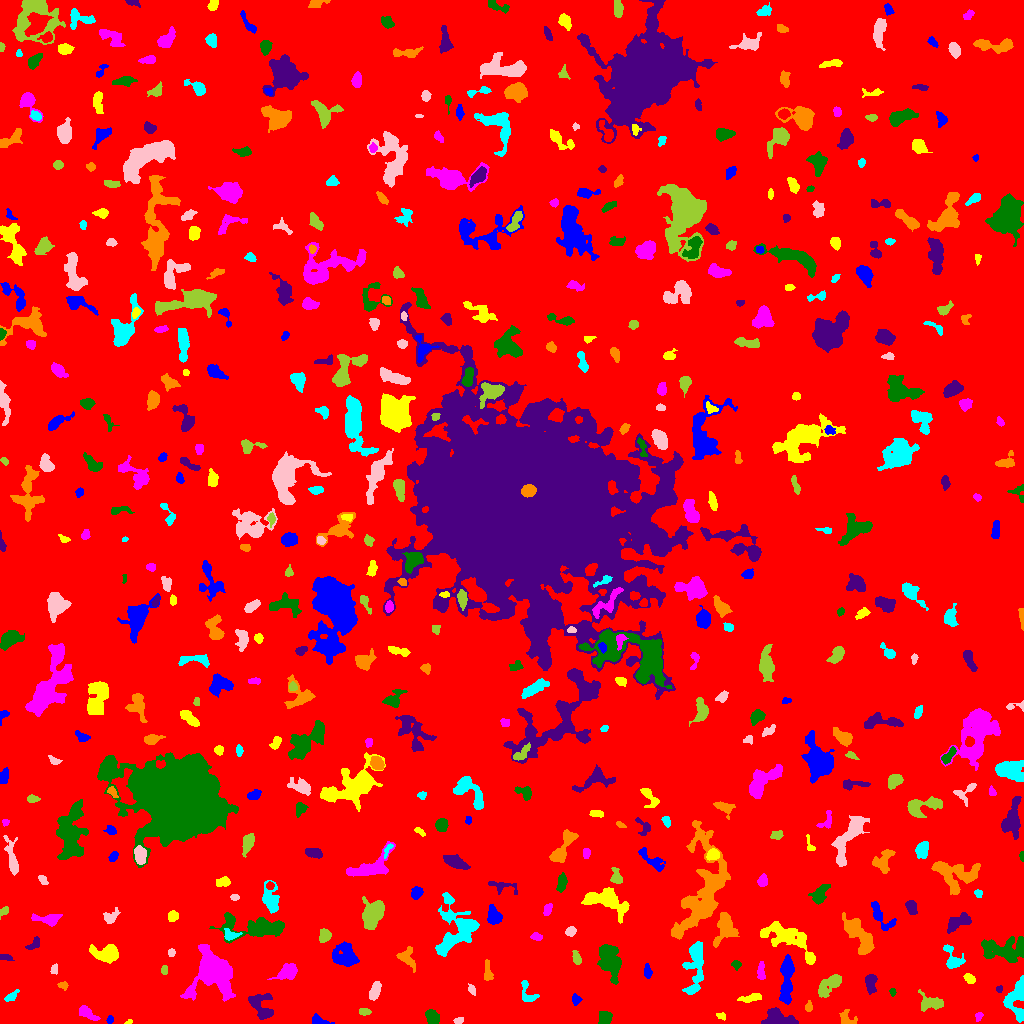

Data behind this chart, as committed beside it:
ID, X, Y, A, B, theta, total_flux, mu_max, mu_median, mu_mean, R_fwhm, R_e, R10, R90, x_start, x_end, y_start, y_end, area, greylevel
0, 508.1, 513.7, 301.7, 295.3, -0.7512, 2075795, 14.0, 2.0, 2.442, 101.2, 244.5, 92.53, 393.2, 0, 1023, 0, 1023, 850052, 2.442
1, 109.9, 4.181, 1.695, 1.449, 1.119, 83.0, 4.0, 1.0, 1.566, 2.821, 1.954, 0.7979, 3.192, 106, 113, 0, 8, 53, 8.566
2, 128.5, 1.479, 1.857, 1.092, 0.4718, 71.0, 4.0, 2.0, 2.219, 2.646, 1.693, 0.5642, 2.646, 124, 132, 0, 4, 32, 8.219
3, 978.7, 7.109, 2.387, 1.704, 0.9749, 175.0, 5.0, 3.0, 2.823, 3.523, 2.585, 0.9772, 3.868, 975, 983, 2, 11, 62, 7.823
4, 604.3, 4.907, 3.299, 2.923, 0.8823, 828.0, 11.0, 5.0, 5.018, 4.514, 3.868, 1.493, 6.103, 598, 612, 0, 12, 165, 10.02
5, 777.3, 5.627, 7.971, 4.209, -0.1587, 1264, 8.0, 3.0, 3.407, 7.024, 6.129, 2.326, 9.525, 761, 798, 0, 16, 371, 8.407
6, 846.8, 4.296, 4.315, 3.375, -0.7691, 371.0, 8.0, 2.0, 2.333, 2.985, 3.656, 1.262, 6.18, 839, 857, 0, 14, 159, 9.333
7, 1016, 25.54, 9.576, 5.005, 1.444, 2216, 14.0, 4.0, 4.655, 5.836, 6.232, 2.326, 10.46, 1003, 1023, 1, 48, 476, 9.655
8, 458.4, 2.722, 2.529, 1.357, 0.3242, 97.0, 4.0, 1.0, 1.565, 3.09, 2.185, 0.7979, 3.523, 453, 463, 0, 6, 62, 7.565
9, 363.9, 11.83, 2.76, 1.589, -0.04492, 133.0, 4.0, 1.0, 1.622, 3.478, 2.585, 0.9772, 4.26, 359, 371, 8, 15, 82, 7.622
10, 236.6, 6.649, 4.299, 2.141, -0.4261, 556.0, 8.0, 3.0, 3.141, 4.951, 3.868, 1.493, 6.05, 226, 245, 1, 14, 177, 9.141
11, 318.2, 3.276, 4.618, 2.046, -0.3334, 474.0, 9.0, 4.0, 3.792, 3.785, 3.385, 1.262, 5.323, 312, 334, 0, 10, 125, 8.792
12, 721.8, 7.237, 2.414, 1.629, -0.356, 156.0, 7.0, 2.0, 2.557, 2.111, 2.326, 0.7979, 3.742, 716, 725, 3, 11, 61, 8.557
13, 86.42, 10.26, 5.666, 2.221, -0.5044, 740.0, 12.0, 3.0, 4.044, 3.868, 3.785, 1.382, 6.457, 79, 100, 3, 18, 183, 9.044
14, 432.1, 6.905, 3.769, 2.737, -1.05, 603.0, 7.0, 3.0, 3.35, 5.046, 4.029, 1.596, 6.383, 425, 439, 0, 14, 180, 9.35
15, 260.9, 17.29, 8.013, 4.97, -1.018, 1674, 10.0, 4.0, 4.359, 7.136, 5.971, 2.394, 9.458, 248, 273, 4, 30, 384, 9.359
16, 808.5, 16.46, 2.609, 1.471, 1.491, 110.0, 4.0, 1.0, 1.549, 3.29, 2.394, 0.7979, 3.827, 805, 812, 12, 23, 71, 7.549
17, 527.2, 30.14, 6.859, 3.346, -1.187, 364.0, 4.0, 2.0, 1.968, 5.971, 4.107, 1.693, 6.482, 521, 539, 22, 43, 185, 8.968
18, 375, 32.44, 4.136, 2.125, 1.218, 528.0, 8.0, 3.0, 2.95, 4.72, 3.785, 1.493, 6.024, 369, 381, 23, 42, 179, 8.95
19, 931.3, 20.04, 6.627, 3.836, -0.1107, 940.0, 8.0, 3.0, 3.369, 6.129, 5.323, 2.034, 8.387, 918, 943, 12, 34, 279, 8.369
20, 502.7, 22.88, 1.862, 1.527, -1.133, 126.0, 6.0, 2.0, 2.1, 2.646, 2.034, 0.7979, 3.432, 499, 507, 19, 27, 60, 8.1
21, 575.6, 23.99, 2.448, 1.907, -1.431, 171.0, 5.0, 2.0, 1.943, 3.09, 2.585, 0.9772, 4.184, 572, 582, 18, 30, 88, 7.943
22, 752.3, 25.79, 5.42, 1.704, 0.1632, 210.0, 3.0, 1.0, 1.346, 4.583, 3.568, 1.382, 5.585, 737, 761, 21, 30, 156, 7.346
23, 213, 52.66, 9.541, 8.356, -1.135, 12790, 41.0, 5.0, 9.398, 7.818, 8.722, 3.241, 16.03, 180, 235, 22, 79, 1361, 14.4
24, 892.3, 31.63, 1.812, 1.313, -1.313, 82.0, 5.0, 1.5, 1.708, 1.954, 1.871, 0.5642, 3.141, 889, 896, 27, 35, 48, 7.708
25, 999.2, 34.97, 1.498, 1.407, -0.4641, 88.0, 5.0, 2.0, 1.956, 2.326, 1.784, 0.5642, 2.932, 996, 1002, 31, 38, 45, 7.956
26, 63.47, 38.13, 2.139, 1.709, -0.2861, 145.0, 6.0, 2.0, 2.071, 2.706, 2.257, 0.7979, 3.785, 57, 68, 33, 42, 70, 8.071
27, 11.64, 27.36, 3.976, 1.729, 0.6322, 259.0, 5.0, 2.0, 2.467, 3.785, 3.141, 1.262, 4.951, 4, 19, 22, 34, 105, 7.467
28, 471.9, 33.93, 2.48, 1.455, -1.237, 151.0, 6.0, 2.0, 2.127, 2.764, 2.326, 0.7979, 3.7, 468, 475, 28, 40, 71, 9.127
29, 830.6, 39.54, 7.743, 3.173, 0.7355, 1500, 13.0, 4.0, 4.412, 4.72, 5.262, 1.954, 8.722, 818, 841, 26, 49, 340, 9.412
30, 423.8, 46.97, 14.58, 6.659, -0.8931, 2562, 12.0, 3.0, 3.457, 6.604, 7.442, 2.706, 12.98, 392, 438, 28, 79, 741, 8.457
31, 786.6, 44.48, 13.33, 2.829, 1.527, 1933, 10.0, 4.0, 3.828, 7.421, 6.956, 2.646, 10.93, 779, 794, 19, 69, 505, 8.828
32, 969.4, 44.82, 2.934, 2.045, -0.6342, 370.0, 7.0, 3.0, 3.7, 3.949, 3.141, 1.262, 4.886, 963, 975, 40, 50, 100, 8.7
33, 760.7, 51.36, 4.294, 1.733, -1.568, 253.0, 5.0, 2.0, 1.992, 3.568, 3.241, 1.262, 5.262, 757, 765, 44, 62, 127, 8.992
34, 610.6, 61.87, 7.854, 4.646, -1.255, 3451, 19.0, 4.0, 5.657, 5.89, 6.699, 2.394, 11.53, 597, 621, 39, 79, 610, 10.66
35, 870.6, 40.68, 4.861, 2.593, -1.561, 652.0, 6.0, 3.0, 3.378, 6.232, 4.334, 1.784, 6.747, 865, 877, 29, 49, 193, 8.378
36, 487.3, 50.87, 6.005, 1.826, -1.522, 204.0, 4.0, 1.0, 1.447, 4.478, 3.523, 1.262, 5.557, 484, 493, 43, 64, 141, 7.447
37, 694.8, 56.84, 14.94, 4.546, 1.487, 2413, 9.0, 4.0, 3.892, 8.253, 8.038, 3.192, 12.4, 682, 703, 29, 82, 620, 8.892
38, 53.96, 53.84, 2.449, 1.438, 1.254, 89.0, 3.0, 1.0, 1.309, 2.821, 2.257, 0.7979, 3.7, 50, 57, 49, 60, 68, 7.309
39, 164.4, 53.15, 2.202, 1.614, 1.475, 100.0, 3.0, 2.0, 1.639, 3.29, 2.394, 0.9772, 3.7, 161, 167, 49, 58, 61, 7.639
40, 454.3, 48.41, 4.552, 2.867, 0.9229, 1115, 9.0, 5.0, 5.0, 6.308, 4.687, 1.954, 7.181, 446, 463, 40, 57, 223, 10.0
41, 647.5, 51.46, 3.076, 1.783, -1.427, 206.0, 6.0, 2.0, 2.04, 3.656, 2.985, 0.9772, 4.72, 644, 652, 45, 60, 101, 8.04
42, 107.3, 69.65, 6.681, 3.754, -0.09802, 1831, 14.0, 4.0, 4.768, 5.726, 5.614, 2.185, 9.288, 89, 118, 60, 79, 384, 9.768
43, 288.8, 52.53, 4.833, 3.31, 0.5662, 695.0, 8.0, 2.0, 2.509, 4.886, 4.514, 1.693, 7.399, 267, 297, 44, 60, 277, 8.509
44, 736.1, 58.99, 2.221, 1.853, -0.3951, 137.0, 4.0, 2.0, 1.803, 3.568, 2.523, 0.9772, 3.989, 731, 741, 53, 63, 76, 7.803
45, 5.084, 65.97, 3.375, 1.369, -0.0819, 131.0, 3.0, 2.0, 1.658, 4.029, 2.706, 1.128, 3.949, 0, 14, 63, 69, 79, 7.658
46, 406.5, 65.41, 5.871, 3.741, -0.9336, 612.0, 7.0, 2.0, 2.672, 4.222, 4.652, 1.784, 7.334, 396, 415, 51, 77, 229, 10.67
47, 952.4, 64.31, 6.999, 3.745, -1.138, 1052, 10.0, 4.0, 4.125, 5.917, 4.72, 1.871, 7.506, 943, 965, 55, 79, 255, 9.125
48, 171.4, 70.52, 1.869, 1.744, -1.496, 100.0, 3.0, 2.0, 1.754, 3.29, 2.326, 0.9772, 3.613, 168, 175, 67, 75, 57, 7.754
49, 576.5, 64.77, 3.154, 1.737, -1.265, 289.0, 8.0, 2.0, 2.701, 3.241, 2.877, 0.9772, 4.72, 572, 581, 59, 73, 107, 8.701
50, 312.5, 75.78, 1.868, 1.589, 0.3957, 113.0, 5.0, 2.0, 2.132, 2.459, 2.185, 0.7979, 3.385, 308, 317, 72, 79, 53, 8.132
51, 345.7, 67.52, 6.142, 5.495, -0.9252, 1880, 10.0, 4.0, 4.06, 7.485, 6.507, 2.585, 10.4, 332, 359, 57, 82, 463, 11.06
52, 785.9, 85.22, 17.06, 6.304, -0.4878, 3176, 12.0, 3.0, 3.873, 6.18, 9.39, 3.29, 14.47, 760, 815, 59, 102, 820, 7.873
53, 536.5, 86.94, 2.668, 1.574, -0.3054, 102.0, 3.0, 1.0, 1.229, 3.09, 2.523, 0.9772, 4.029, 530, 542, 83, 91, 83, 7.229
54, 1005, 74.36, 13.19, 5.562, 0.06564, 2088, 8.0, 2.0, 2.88, 7.939, 8.058, 2.932, 13.22, 981, 1023, 61, 87, 725, 7.88
55, 34.7, 79.41, 3.83, 2.028, 0.6867, 178.0, 4.0, 1.5, 1.561, 4.26, 3.192, 1.262, 5.015, 25, 39, 74, 87, 114, 7.561
56, 724.9, 95.16, 8.209, 5.28, 1.369, 1262, 5.0, 3.0, 2.875, 9.288, 6.979, 2.821, 10.51, 713, 739, 76, 111, 439, 8.875
57, 230.4, 88.55, 4.164, 2.547, -0.09866, 352.0, 5.0, 2.5, 2.708, 4.549, 3.656, 1.493, 5.67, 224, 242, 83, 95, 130, 10.71
58, 570.5, 91.94, 2.352, 2.087, 0.7719, 245.0, 6.0, 2.0, 2.579, 3.827, 2.821, 1.128, 4.442, 565, 576, 87, 97, 95, 8.579
59, 323.9, 87.53, 3.13, 2.578, 1.272, 440.0, 6.0, 3.0, 3.014, 5.171, 3.568, 1.493, 5.557, 319, 331, 81, 95, 146, 9.014
... 498 more rows
